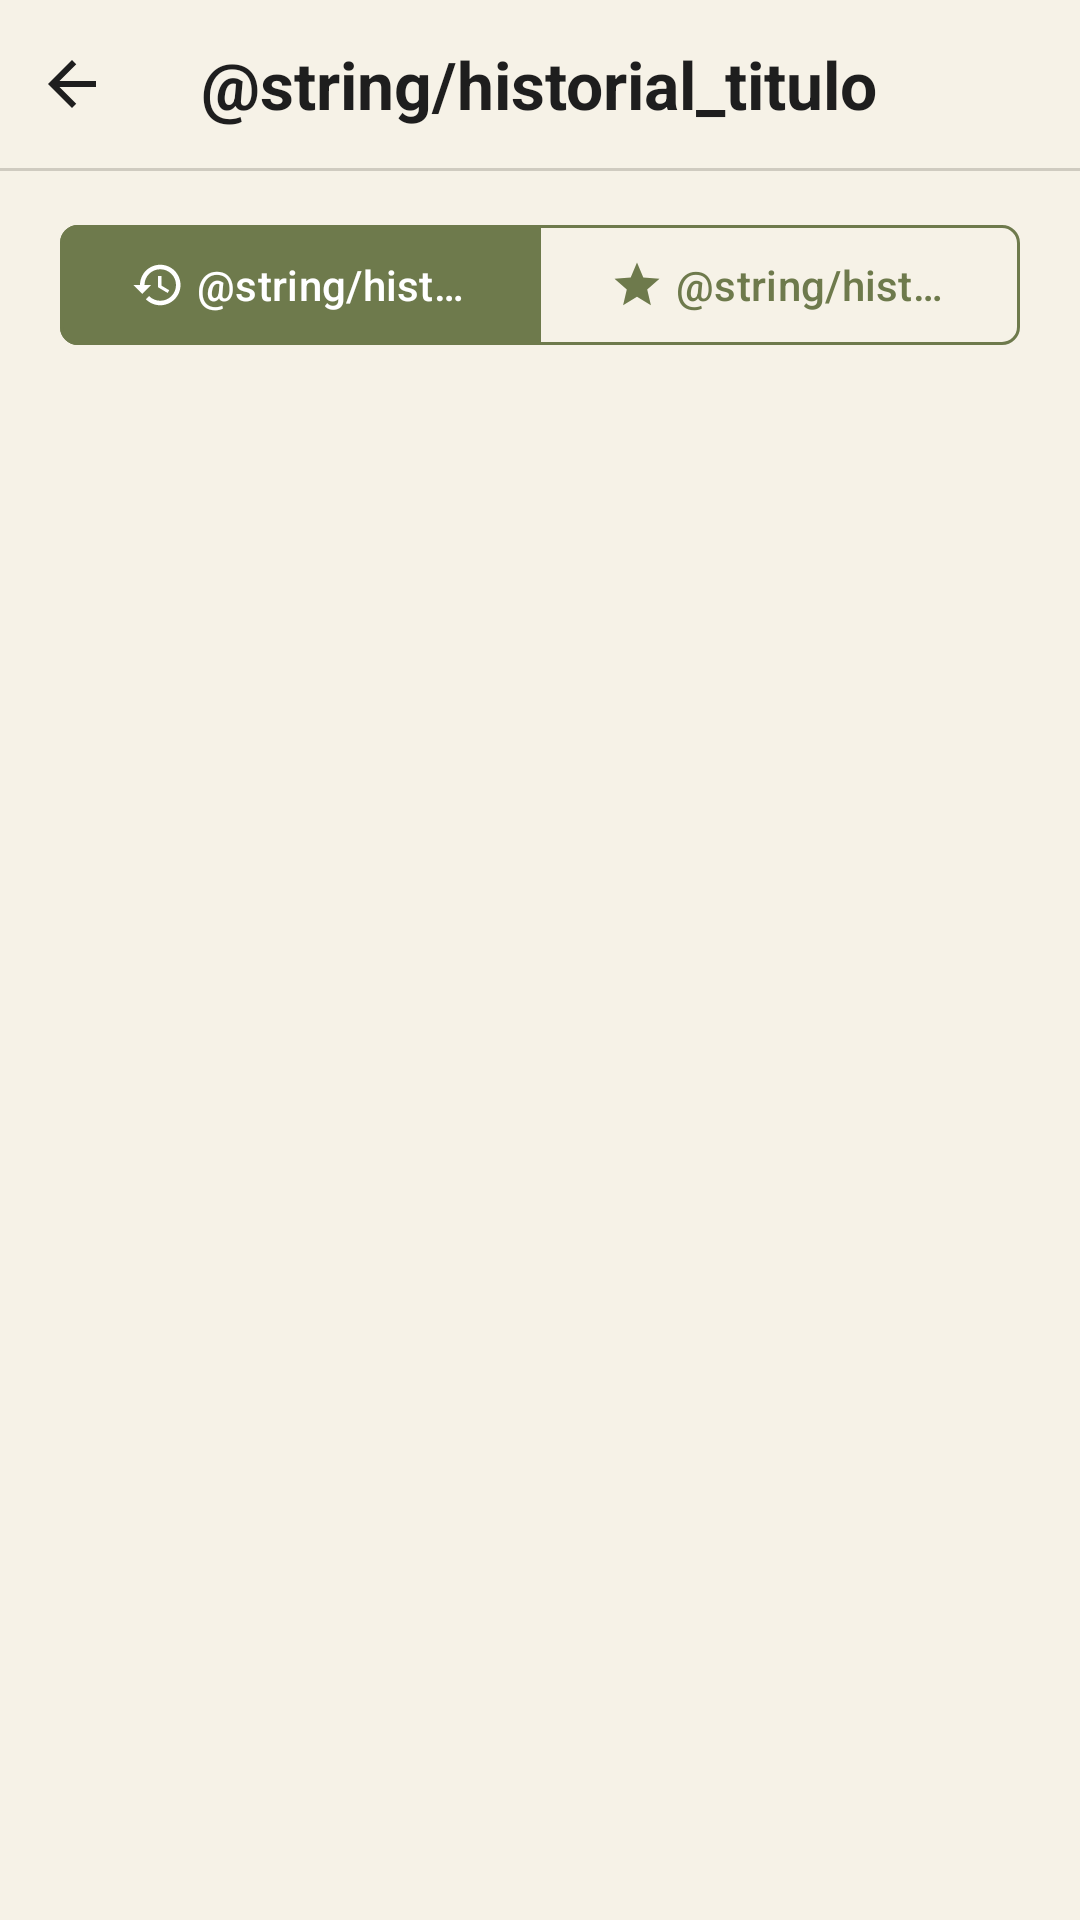

Android layout source for this screen:
<!-- AndroidManifest.xml: application theme Theme.Apprecetas -->
<!-- res/layout/activity_historial.xml -->
<?xml version="1.0" encoding="utf-8"?>
<LinearLayout xmlns:android="http://schemas.android.com/apk/res/android"
    xmlns:app="http://schemas.android.com/apk/res-auto"
    xmlns:tools="http://schemas.android.com/tools"
    android:id="@+id/raiz"
    android:layout_width="match_parent"
    android:layout_height="match_parent"
    android:background="@color/crema"
    android:orientation="vertical"
    tools:context=".HistorialActivity">

    <FrameLayout
        android:layout_width="match_parent"
        android:layout_height="56dp">

        <ImageButton
            android:id="@+id/btnAtras"
            android:layout_width="48dp"
            android:layout_height="match_parent"
            android:background="?attr/selectableItemBackgroundBorderless"
            android:contentDescription="@string/volver"
            android:src="@drawable/ic_atras"
            app:tint="@color/texto" />

        <TextView
            style="@style/RecetaLo.Titulo"
            android:layout_width="wrap_content"
            android:layout_height="wrap_content"
            android:layout_gravity="center"
            android:text="@string/historial_titulo" />
    </FrameLayout>

    <View
        android:layout_width="match_parent"
        android:layout_height="1dp"
        android:background="@color/gris_borde" />

    <com.google.android.material.button.MaterialButtonToggleGroup
        android:id="@+id/toggleHistorial"
        android:layout_width="match_parent"
        android:layout_height="wrap_content"
        android:layout_marginHorizontal="20dp"
        android:layout_marginTop="14dp"
        app:checkedButton="@id/btnTabHistorial"
        app:selectionRequired="true"
        app:singleSelection="true">

        <com.google.android.material.button.MaterialButton
            android:id="@+id/btnTabHistorial"
            style="@style/RecetaLo.BotonContorno"
            android:layout_width="0dp"
            android:layout_height="wrap_content"
            android:layout_weight="1"
            android:text="@string/historial_tab_historial"
            android:textColor="@color/toggle_texto"
            app:backgroundTint="@color/toggle_fondo"
            app:icon="@drawable/ic_historial"
            app:iconGravity="textStart"
            app:iconTint="@color/toggle_texto"
            app:strokeColor="@color/verde_oliva" />

        <com.google.android.material.button.MaterialButton
            android:id="@+id/btnTabFavoritos"
            style="@style/RecetaLo.BotonContorno"
            android:layout_width="0dp"
            android:layout_height="wrap_content"
            android:layout_weight="1"
            android:text="@string/historial_tab_favoritos"
            android:textColor="@color/toggle_texto"
            app:backgroundTint="@color/toggle_fondo"
            app:icon="@drawable/ic_estrella"
            app:iconGravity="textStart"
            app:iconTint="@color/toggle_texto"
            app:strokeColor="@color/verde_oliva" />
    </com.google.android.material.button.MaterialButtonToggleGroup>

    <FrameLayout
        android:layout_width="match_parent"
        android:layout_height="0dp"
        android:layout_weight="1">

        <androidx.recyclerview.widget.RecyclerView
            android:id="@+id/rvHistorial"
            android:layout_width="match_parent"
            android:layout_height="match_parent"
            android:clipToPadding="false"
            android:paddingHorizontal="16dp"
            android:paddingTop="4dp"
            android:paddingBottom="16dp"
            app:layoutManager="androidx.recyclerview.widget.LinearLayoutManager"
            tools:itemCount="5"
            tools:listitem="@layout/item_receta" />

        <TextView
            android:id="@+id/tvHistorialVacio"
            android:layout_width="match_parent"
            android:layout_height="match_parent"
            android:drawableTop="@drawable/ic_historial"
            android:drawablePadding="12dp"
            android:drawableTint="@color/verde_oliva"
            android:gravity="center"
            android:padding="32dp"
            android:text="@string/historial_vacio"
            android:textColor="@color/texto_secundario"
            android:textSize="15sp"
            android:visibility="gone" />

        <LinearLayout
            android:id="@+id/layoutInvitado"
            android:layout_width="match_parent"
            android:layout_height="match_parent"
            android:background="@color/crema"
            android:gravity="center"
            android:orientation="vertical"
            android:padding="32dp"
            android:visibility="gone">

            <ImageView
                android:layout_width="48dp"
                android:layout_height="48dp"
                android:contentDescription="@null"
                android:src="@drawable/ic_candado"
                app:tint="@color/verde_oliva" />

            <TextView
                android:layout_width="wrap_content"
                android:layout_height="wrap_content"
                android:layout_marginTop="12dp"
                android:gravity="center"
                android:text="@string/historial_invitado"
                android:textColor="@color/texto"
                android:textSize="15sp" />

            <com.google.android.material.button.MaterialButton
                android:id="@+id/btnIniciarSesionHistorial"
                style="@style/RecetaLo.BotonPrincipal"
                android:layout_width="wrap_content"
                android:layout_height="wrap_content"
                android:layout_marginTop="16dp"
                android:text="@string/historial_iniciar_sesion" />
        </LinearLayout>
    </FrameLayout>
</LinearLayout>
<!-- res/layout/item_receta.xml (included above) -->
<?xml version="1.0" encoding="utf-8"?>
<com.google.android.material.card.MaterialCardView xmlns:android="http://schemas.android.com/apk/res/android"
    xmlns:app="http://schemas.android.com/apk/res-auto"
    xmlns:tools="http://schemas.android.com/tools"
    android:layout_width="match_parent"
    android:layout_height="wrap_content"
    android:layout_marginTop="12dp"
    android:clickable="true"
    android:focusable="true"
    app:cardBackgroundColor="@color/verde_claro"
    app:cardCornerRadius="14dp"
    app:cardElevation="0dp"
    app:strokeWidth="0dp">

    <LinearLayout
        android:layout_width="match_parent"
        android:layout_height="wrap_content"
        android:orientation="vertical"
        android:padding="16dp">

        <LinearLayout
            android:layout_width="match_parent"
            android:layout_height="wrap_content"
            android:gravity="center_vertical"
            android:orientation="horizontal">

            <TextView
                android:id="@+id/tvNombre"
                android:layout_width="0dp"
                android:layout_height="wrap_content"
                android:layout_weight="1"
                android:textColor="@color/verde_oscuro"
                android:textSize="18sp"
                android:textStyle="bold"
                tools:text="Lomo saltado" />

            <ImageButton
                android:id="@+id/btnFavorito"
                android:layout_width="48dp"
                android:layout_height="48dp"
                android:layout_marginStart="4dp"
                android:layout_marginVertical="-6dp"
                android:background="@drawable/fondo_circulo_verde_tactil"
                android:contentDescription="@string/receta_favorito"
                android:padding="13dp"
                android:scaleType="fitCenter"
                android:src="@drawable/ic_estrella_borde"
                app:tint="@color/white" />
        </LinearLayout>

        <TextView
            android:id="@+id/tvDescripcion"
            android:layout_width="match_parent"
            android:layout_height="wrap_content"
            android:layout_marginTop="4dp"
            android:ellipsize="end"
            android:maxLines="2"
            android:textColor="@color/texto_secundario"
            android:textSize="13sp"
            tools:text="Clásico peruano de carne salteada al wok con papas fritas." />

        <LinearLayout
            android:layout_width="match_parent"
            android:layout_height="wrap_content"
            android:layout_marginTop="10dp"
            android:orientation="horizontal">

            <TextView
                android:id="@+id/tvTiempo"
                style="@style/RecetaLo.Pastilla"
                android:drawableStart="@drawable/ic_reloj"
                tools:text="30 min" />

            <TextView
                android:id="@+id/tvDificultad"
                style="@style/RecetaLo.Pastilla"
                android:drawableStart="@drawable/ic_nivel"
                tools:text="Media" />

            <TextView
                android:id="@+id/tvPorciones"
                style="@style/RecetaLo.Pastilla"
                android:drawableStart="@drawable/ic_personas"
                tools:text="2 porciones" />
        </LinearLayout>

        <View
            android:layout_width="match_parent"
            android:layout_height="1dp"
            android:layout_marginVertical="12dp"
            android:background="@color/gris_borde" />

        <TextView
            android:id="@+id/tvUsa"
            android:layout_width="match_parent"
            android:layout_height="wrap_content"
            android:drawableStart="@drawable/ic_check_circulo"
            android:drawablePadding="8dp"
            android:drawableTint="@color/verde_oliva"
            android:gravity="center_vertical"
            android:textColor="@color/verde_oliva"
            android:textSize="14sp"
            android:textStyle="bold"
            tools:text="Usa 4 de tus ingredientes" />

        <TextView
            android:id="@+id/tvFalta"
            android:layout_width="match_parent"
            android:layout_height="wrap_content"
            android:layout_marginTop="6dp"
            android:drawableStart="@drawable/ic_carrito"
            android:drawablePadding="8dp"
            android:drawableTint="@color/texto_secundario"
            android:ellipsize="end"
            android:gravity="center_vertical"
            android:maxLines="2"
            android:textColor="@color/texto"
            android:textSize="14sp"
            tools:text="Te falta: sillao, ají amarillo" />

        <TextView
            android:id="@+id/tvFechaGenerada"
            android:layout_width="wrap_content"
            android:layout_height="wrap_content"
            android:layout_gravity="end"
            android:layout_marginTop="8dp"
            android:textColor="@color/texto_secundario"
            android:textSize="12sp"
            android:visibility="gone"
            tools:text="Sugerida el 08/09/26"
            tools:visibility="visible" />
    </LinearLayout>
</com.google.android.material.card.MaterialCardView>
<!-- resources referenced by this layout -->
<resources>
  <color name="crema">#F6F2E7</color>
  <color name="gris_borde">#CFCBC0</color>
  <color name="texto">#1E1E1E</color>
  <color name="texto_secundario">#5C5C55</color>
  <color name="verde_claro">#E4E6D2</color>
  <color name="verde_oliva">#6E7A4C</color>
  <color name="verde_oscuro">#264D3B</color>
  <color name="white">#FFFFFFFF</color>
  <!-- drawable fondo_circulo_verde_tactil (drawable) -->
  <?xml version="1.0" encoding="utf-8"?>
  <inset xmlns:android="http://schemas.android.com/apk/res/android"
      android:drawable="@drawable/fondo_circulo_verde"
      android:inset="6dp" />
  <!-- drawable ic_atras (drawable) -->
  <vector xmlns:android="http://schemas.android.com/apk/res/android"
      android:width="24dp" android:height="24dp"
      android:viewportWidth="24" android:viewportHeight="24"
      android:tint="?attr/colorControlNormal">
      <path
          android:fillColor="@android:color/white"
          android:pathData="M20,11H7.83l5.59,-5.59L12,4l-8,8 8,8 1.41,-1.41L7.83,13H20v-2z" />
  </vector>
  <!-- drawable ic_check_circulo (drawable) -->
  <vector xmlns:android="http://schemas.android.com/apk/res/android"
      android:width="24dp" android:height="24dp"
      android:viewportWidth="24" android:viewportHeight="24"
      android:tint="?attr/colorControlNormal">
      <path
          android:fillColor="@android:color/white"
          android:pathData="M12,2C6.48,2 2,6.48 2,12s4.48,10 10,10 10,-4.48 10,-10S17.52,2 12,2zM10,17l-5,-5 1.41,-1.41L10,14.17l7.59,-7.59L19,8l-9,9z" />
  </vector>
  <!-- drawable ic_estrella (drawable) -->
  <vector xmlns:android="http://schemas.android.com/apk/res/android"
      android:width="24dp" android:height="24dp"
      android:viewportWidth="24" android:viewportHeight="24"
      android:tint="?attr/colorControlNormal">
      <path
          android:fillColor="@android:color/white"
          android:pathData="M12,17.27L18.18,21l-1.64,-7.03L22,9.24l-7.19,-0.61L12,2 9.19,8.63 2,9.24l5.46,4.73L5.82,21z" />
  </vector>
  <!-- drawable ic_nivel (drawable) -->
  <vector xmlns:android="http://schemas.android.com/apk/res/android"
      android:width="16dp" android:height="16dp"
      android:viewportWidth="24" android:viewportHeight="24"
      android:tint="?attr/colorControlNormal">
      <path
          android:fillColor="@android:color/white"
          android:pathData="M5,9.2h3V19H5zM10.6,5h2.8v14h-2.8zM16.2,13H19v6h-2.8z" />
  </vector>
  <string name="volver">Volver</string>
  <style name="RecetaLo.BotonContorno" parent="Widget.Material3.Button.OutlinedButton">
          <item name="android:textColor">@color/verde_oliva</item>
          <item name="strokeColor">@color/gris_borde</item>
          <item name="cornerRadius">6dp</item>
      </style>
  <style name="RecetaLo.BotonPrincipal" parent="Widget.Material3.Button">
          <item name="backgroundTint">@color/verde_oliva</item>
          <item name="android:textColor">@color/white</item>
          <item name="cornerRadius">6dp</item>
      </style>
  <style name="RecetaLo.Titulo" parent="">
          <item name="android:textSize">22sp</item>
          <item name="android:textStyle">bold</item>
          <item name="android:textColor">@color/texto</item>
      </style>
  <style name="Theme.Apprecetas" parent="Base.Theme.Apprecetas" />
  <!-- drawable fondo_circulo_verde (drawable) -->
  <?xml version="1.0" encoding="utf-8"?>
  <shape xmlns:android="http://schemas.android.com/apk/res/android" android:shape="oval">
      <solid android:color="@color/verde_oscuro" />
  </shape>
  <!-- drawable fondo_pastilla (drawable) -->
  <?xml version="1.0" encoding="utf-8"?>
  <shape xmlns:android="http://schemas.android.com/apk/res/android" android:shape="rectangle">
      <solid android:color="@color/crema" />
      <stroke android:width="1dp" android:color="@color/gris_borde" />
      <corners android:radius="50dp" />
  </shape>
</resources>
